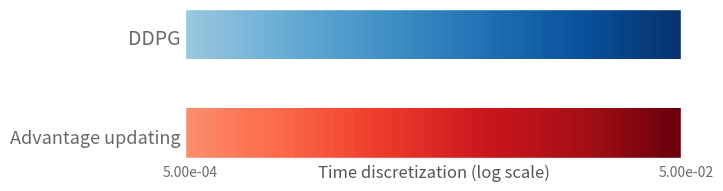

Python code for this plot:
import matplotlib
import matplotlib.pyplot as plt
import numpy as np

plt.style.use('ggplot')
ax = plt.axes()
ax.grid(False)
ax.set_xticks([])
ax.set_xlabel("Time discretization (log scale)")
ax.set_yticks([])
ax.margins(9, 0)
MIN_DT = 5e-4
MAX_DT = 5e-2
bot_margin = .2
width = 5

color_range = np.linspace(np.log(MIN_DT), np.log(MAX_DT), 50)
cnorm = matplotlib.colors.Normalize(vmin=np.log(MIN_DT) - 3, vmax=np.log(MAX_DT) + .1)
cm1 = matplotlib.cm.ScalarMappable(norm=cnorm, cmap='Blues')
cm2 = matplotlib.cm.ScalarMappable(norm=cnorm, cmap='Reds')
line_color_blue = np.array([cm1.to_rgba(c) for c in color_range])[np.newaxis, ...]
line_color_blue = np.tile(line_color_blue, (width, 1, 1))
line_color_white = np.array([[1., 1., 1., 1.] for c in color_range])[np.newaxis, ...]
line_color_white = np.tile(line_color_white, (width, 1, 1))
line_color_red = np.array([cm2.to_rgba(c) for c in color_range])[np.newaxis, ...]
line_color_red = np.tile(line_color_red, (width, 1, 1))
line_color = np.concatenate([line_color_blue, line_color_white, line_color_red], axis=0)

ax.text(0, 3 * width + bot_margin, f"{MIN_DT:3.2e}", color="dimgrey", verticalalignment='top', horizontalalignment='center')
ax.text(50, 3 * width + bot_margin, f"{MAX_DT:3.2e}", color="dimgrey", verticalalignment='top', horizontalalignment='center')
ax.text(-1, width / 2, "DDPG", color="dimgrey", verticalalignment='center', horizontalalignment='right', size=14)
ax.text(-1, 2 * width + width / 2, "Advantage updating", color="dimgrey", verticalalignment='center', horizontalalignment='right', size=13)
print(np.exp(color_range))

plt.imshow(line_color)
plt.show()
input()
